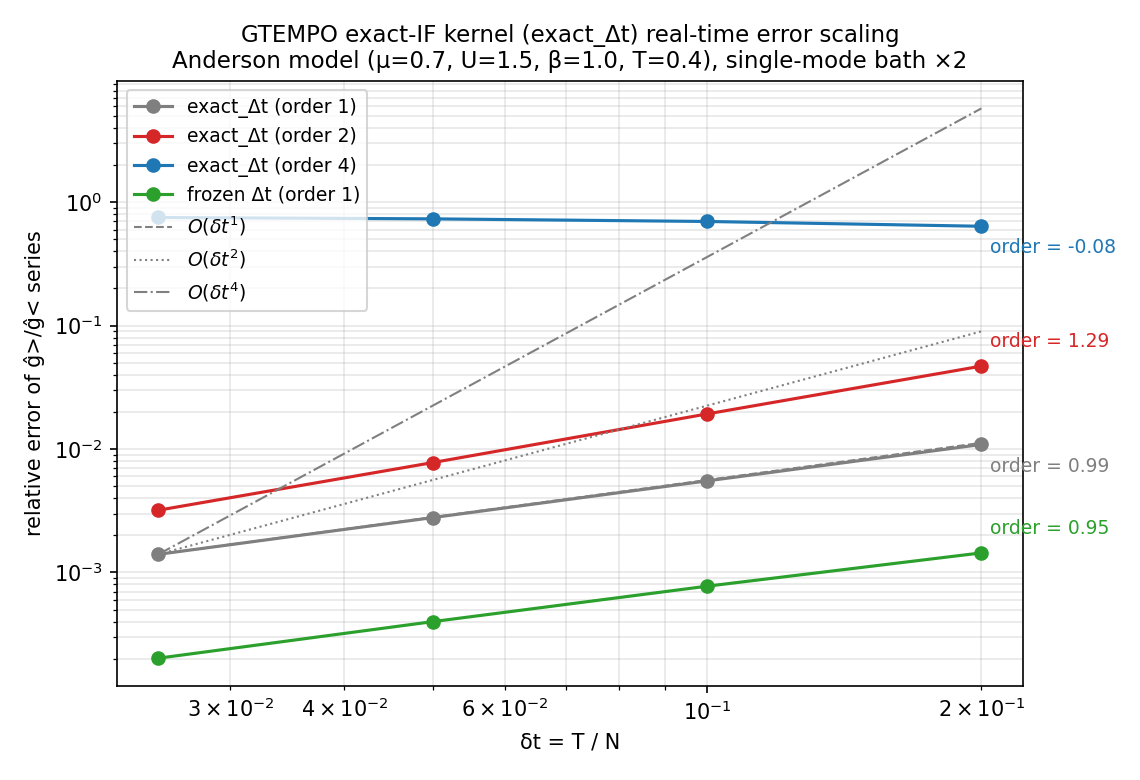

Values plotted in this chart, from the file beside it:
series, dt, relerr
frozen Δt (order 1), 0.2, 0.001441
exact_Δt (order 1), 0.2, 0.01089
exact_Δt (order 2), 0.2, 0.04697
exact_Δt (order 4), 0.2, 0.6375
frozen Δt (order 1), 0.1, 0.0007742
exact_Δt (order 1), 0.1, 0.005519
exact_Δt (order 2), 0.1, 0.01924
exact_Δt (order 4), 0.1, 0.6972
frozen Δt (order 1), 0.05, 0.0003996
exact_Δt (order 1), 0.05, 0.002782
exact_Δt (order 2), 0.05, 0.007765
exact_Δt (order 4), 0.05, 0.7321
frozen Δt (order 1), 0.025, 0.0002021
exact_Δt (order 1), 0.025, 0.001403
exact_Δt (order 2), 0.025, 0.003194
exact_Δt (order 4), 0.025, 0.751
